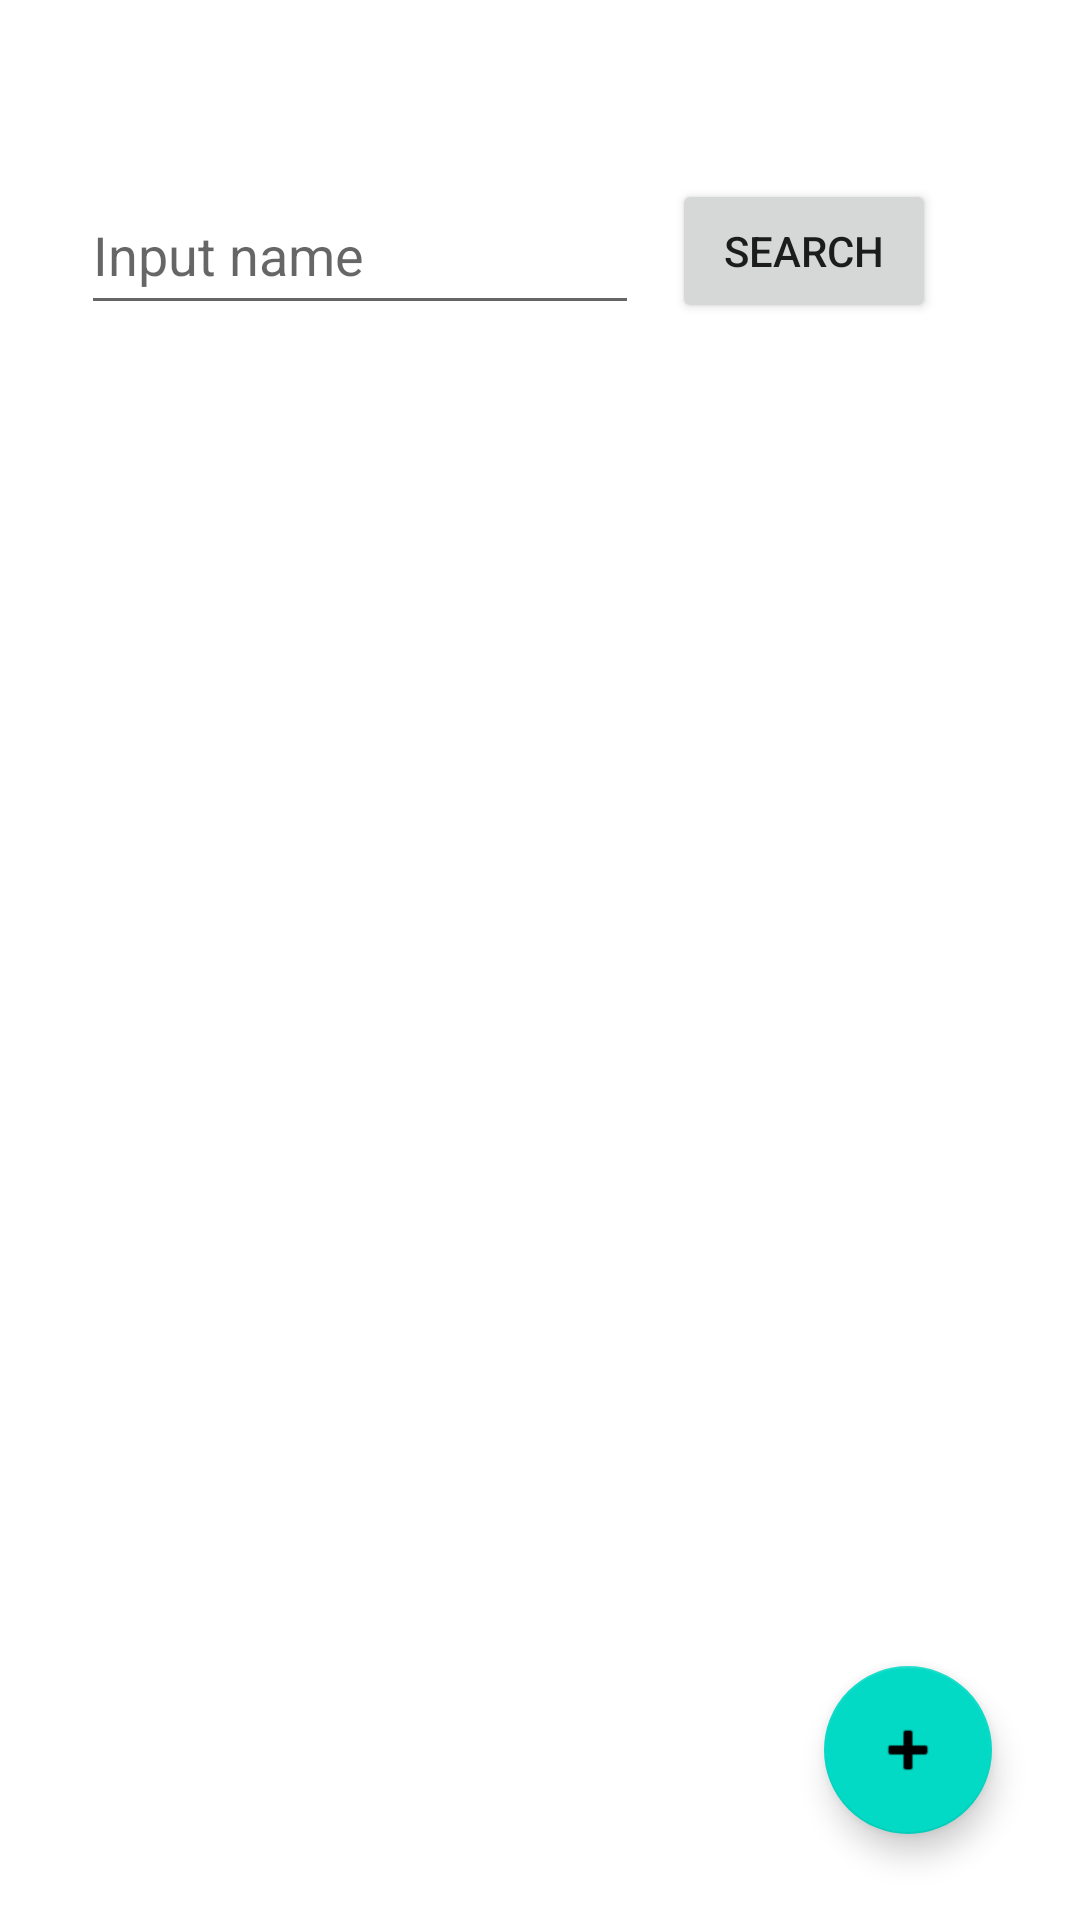

Android layout source for this screen:
<!-- AndroidManifest.xml: application theme Theme.SwishBirthday -->
<!-- res/layout/activity_main.xml -->
<?xml version="1.0" encoding="utf-8"?>
<androidx.constraintlayout.widget.ConstraintLayout xmlns:android="http://schemas.android.com/apk/res/android"
    xmlns:app="http://schemas.android.com/apk/res-auto"
    xmlns:tools="http://schemas.android.com/tools"
    android:layout_width="match_parent"
    android:layout_height="match_parent"
    tools:context=".MainActivity">

    <com.google.android.material.floatingactionbutton.FloatingActionButton
        android:id="@+id/fab"
        android:layout_width="wrap_content"
        android:layout_height="wrap_content"
        android:clickable="true"
        android:contentDescription="@string/AddBirthdayActivity"
        app:layout_constraintBottom_toBottomOf="parent"
        app:layout_constraintEnd_toEndOf="parent"
        app:layout_constraintHorizontal_bias="0.904"
        app:layout_constraintStart_toStartOf="parent"
        app:layout_constraintTop_toTopOf="parent"
        app:layout_constraintVertical_bias="0.951"
        app:srcCompat="@android:drawable/ic_input_add" />

    <Button
        android:id="@+id/button"
        android:layout_width="wrap_content"
        android:layout_height="wrap_content"
        android:layout_marginEnd="48dp"
        android:onClick="onClick"
        android:text="@android:string/search_go"
        app:layout_constraintBottom_toBottomOf="parent"
        app:layout_constraintEnd_toEndOf="parent"
        app:layout_constraintHorizontal_bias="1.0"
        app:layout_constraintStart_toEndOf="@+id/editTextName"
        app:layout_constraintTop_toTopOf="parent"
        app:layout_constraintVertical_bias="0.101" />

    <EditText
        android:id="@+id/editTextName"
        android:layout_width="186dp"
        android:layout_height="50dp"
        android:ems="10"
        android:hint="@string/InputName"
        android:inputType="textPersonName"
        app:layout_constraintBottom_toBottomOf="parent"
        app:layout_constraintEnd_toEndOf="parent"
        app:layout_constraintHorizontal_bias="0.155"
        app:layout_constraintStart_toStartOf="parent"
        app:layout_constraintTop_toTopOf="parent"
        app:layout_constraintVertical_bias="0.099" />

    <ListView
        android:id="@+id/listView"
        android:layout_width="377dp"
        android:layout_height="576dp"
        android:layout_marginTop="20dp"
        android:visibility="visible"
        app:layout_constraintBottom_toBottomOf="parent"
        app:layout_constraintEnd_toEndOf="parent"
        app:layout_constraintStart_toStartOf="parent"
        app:layout_constraintTop_toBottomOf="@+id/editTextName"
        app:layout_constraintVertical_bias="0.0">

    </ListView>

</androidx.constraintlayout.widget.ConstraintLayout>
<!-- resources referenced by this layout -->
<resources>
  <string name="AddBirthdayActivity">Add birthday</string>
  <string name="InputName">Input name</string>
  <style name="Theme.SwishBirthday" parent="Theme.MaterialComponents.DayNight.DarkActionBar">
          
          <item name="colorPrimary">@color/purple_500</item>
          <item name="colorPrimaryVariant">@color/purple_700</item>
          <item name="colorOnPrimary">@color/white</item>
          
          <item name="colorSecondary">@color/teal_200</item>
          <item name="colorSecondaryVariant">@color/teal_700</item>
          <item name="colorOnSecondary">@color/black</item>
          
          <item name="android:statusBarColor">?attr/colorPrimaryVariant</item>
          
      </style>
  <!-- not gathered from this repository: default colours our renderer supplied (Android Studio template values) -->
  <color name="purple_500">#FF6200EE</color>
  <color name="purple_700">#FF3700B3</color>
  <color name="teal_200">#FF03DAC5</color>
  <color name="teal_700">#FF018786</color>
  <color name="black">#FF000000</color>
  <color name="white">#FFFFFFFF</color>
</resources>
